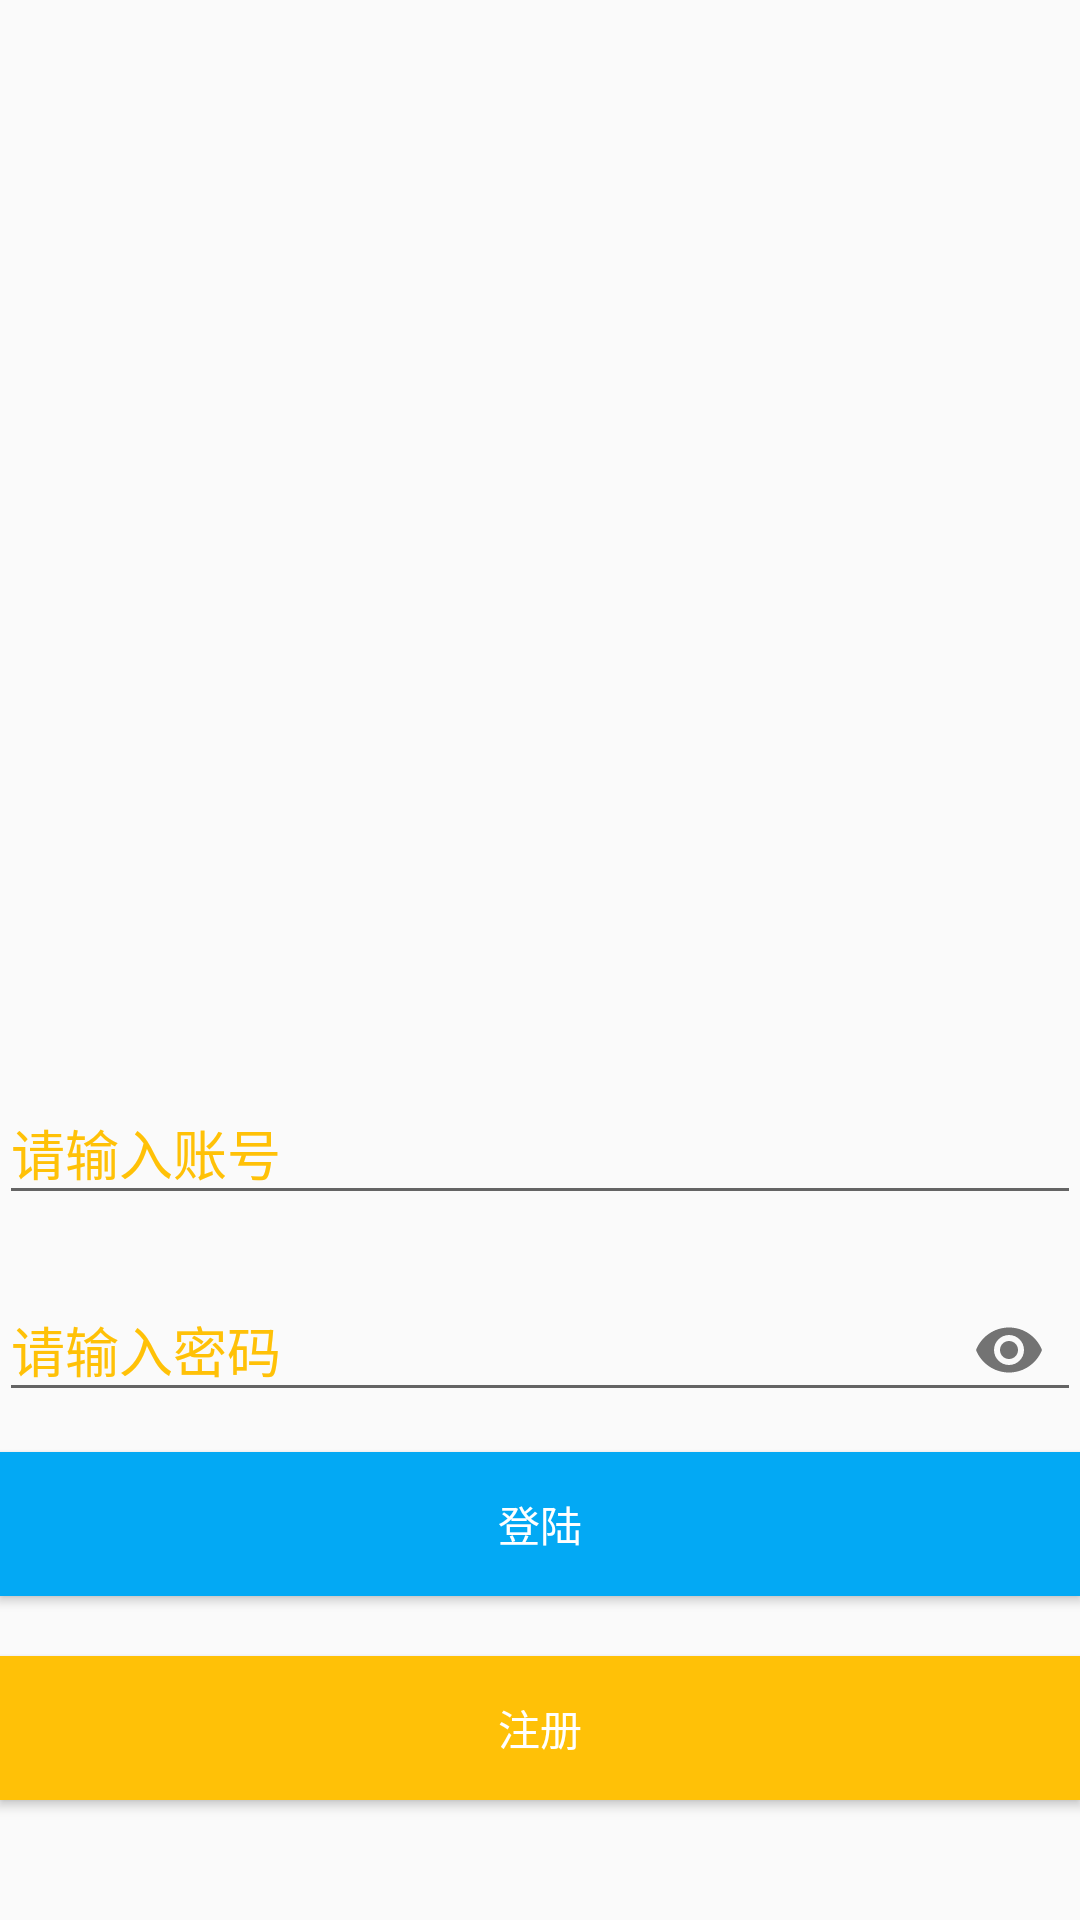

The Android layout XML behind this screen, and the referenced resources:
<!-- AndroidManifest.xml: activity theme FullScreenTheme -->
<!-- res/layout/activity_login.xml -->
<?xml version="1.0" encoding="utf-8"?>
<RelativeLayout
    xmlns:android="http://schemas.android.com/apk/res/android"
    xmlns:app="http://schemas.android.com/apk/res-auto"
    android:layout_width="match_parent"
    android:layout_height="match_parent"
    android:paddingLeft="@dimen/activity_horizontal_margin"
    android:paddingRight="@dimen/activity_horizontal_margin"
    android:paddingTop="@dimen/activity_vertical_margin"
    android:focusable="true"
    android:focusableInTouchMode="true"
    android:paddingBottom="@dimen/activity_vertical_margin">

    <Button
        android:layout_width="match_parent"
        android:layout_height="48dp"
        android:layout_alignParentBottom="true"
        android:layout_alignParentStart="true"
        android:layout_marginBottom="40dp"
        android:id="@+id/bt_signin"
        android:background="@color/yellow"
        android:text="@string/signin"
        android:textColor="@android:color/white"/>

    <Button
        android:id="@+id/bt_login"
        android:layout_width="match_parent"
        android:layout_height="48dp"
        android:layout_above="@id/bt_signin"
        android:layout_alignParentStart="true"
        android:layout_marginBottom="20dp"
        android:background="@color/blue"
        android:text="@string/login"
        android:textColor="@android:color/white" />

    <android.support.design.widget.TextInputLayout
        android:layout_width="match_parent"
        android:layout_height="wrap_content"
        android:layout_marginBottom="10dp"
        android:layout_above="@id/bt_login"
        android:layout_alignParentStart="true"
        android:id="@+id/textInputLayout1"
        app:passwordToggleEnabled="true"
        android:textColorHint="@color/yellow">

        <android.support.v7.widget.AppCompatEditText
            android:id="@+id/et_usercode"
            android:layout_width="match_parent"
            android:layout_height="wrap_content"
            android:hint="@string/pls_ent_code"
            android:inputType="textPassword"
            android:textColorHint="@color/yellow"/>
    </android.support.design.widget.TextInputLayout>

    <android.support.design.widget.TextInputLayout
        android:layout_width="match_parent"
        android:layout_height="wrap_content"
        android:layout_above="@id/textInputLayout1"
        android:layout_alignParentStart="true"
        android:layout_marginBottom="10dp"
        android:id="@+id/textInputEditText2"
        android:textColorHint="@color/yellow">

        <android.support.v7.widget.AppCompatEditText
            android:id="@+id/et_username"
            android:layout_width="match_parent"
            android:layout_height="wrap_content"
            android:hint="@string/pls_ent_acc"
            android:textColorHint="@color/yellow"
            android:inputType="text" />
    </android.support.design.widget.TextInputLayout>

</RelativeLayout>
<!-- resources referenced by this layout -->
<resources>
  <color name="blue">#03a9f4</color>
  <color name="yellow">#ffc107</color>
  <string name="login">登陆</string>
  <string name="pls_ent_acc">请输入账号</string>
  <string name="pls_ent_code">请输入密码</string>
  <string name="signin">注册</string>
  <style name="FullScreenTheme" parent="Theme.AppCompat.Light.NoActionBar">
          <item name="android:windowFullscreen">true</item>
      </style>
</resources>
